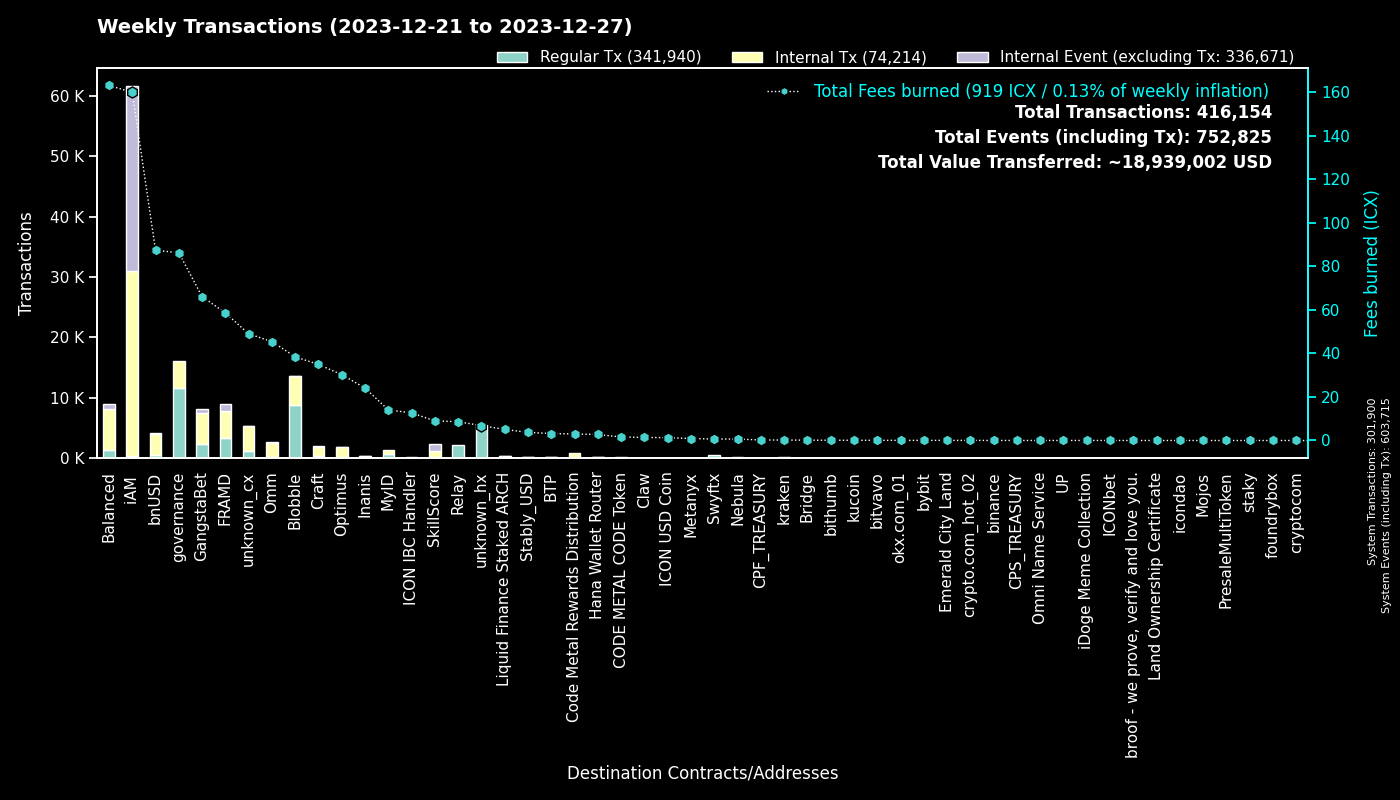

Values plotted in this chart, from the file beside it:
to, Regular Tx, Fees burned, to_def, Internal Tx, Internal Event (excluding Tx), group
0, 301808, 0.0, System, 92, 301815, System
cx00000000000000000000000000000000000000…, 11660, 86.2, governance, 4500, 0, governance
cxf14dea1cff7ceb29a46e6d04533a08f84441e4…, 4675, 21.63, Blobble Stake Token, 4863, 10, Blobble
cxf2ca3b655a782f39227934d37ff3b77f9b1ebc…, 4115, 16.76, unknown_cx, 0, 0, Blobble
cx2aa9b28a657e3121b75d3d4fe65e569398645d…, 3272, 49.87, FRAMD Token, 3644, 126, FRAMD
cxca5faa5a71d986a2e84dd7e6f5ff791d29901e…, 2136, 8.632, Relay_4, 0, 0, Relay
cxe5c2c460364acc5f8c1d5ca925930043d8d9c9…, 1265, 5.157, GangstaBet Crown, 878, 0, GangstaBet
cxb6be11a27f21ad82c7475aa215e3635fafd7f1…, 1002, 7.824, unknown_cx, 2349, 0, unknown_cx
cx5a0af85407c69945eb318d4ac18e9e84218416…, 555, 28.52, GangWar Simulation, 1626, 419, GangstaBet
hxb568381d35d3e7a6383200e8a0d30310af20b9…, 548, 0.685, Swyftx, 0, 0, Swyftx
cx88fd7df7ddff82f7cc735c871dc519838cb235…, 468, 87.35, bnUSD, 3522, 212, bnUSD
cxba62bb61baf8dd8b6a04633fe33806547785a0…, 359, 10.95, MyID_3, 359, 0, MyID
cx14002628a4599380f391f708843044bc93dce2…, 329, 159.8, iAM Div, 30595, 30616, iAM
cx694e8c9f1a05c8c3719f30d46b97697960e428…, 325, 3.062, MyID_2, 325, 0, MyID
cx2609b924e33ef00b648a409245c7ea394c4678…, 290, 46.33, balanced_sicx, 1722, 96, Balanced
cx28b2ec885b50c8a93da752f2d0467a67127a70…, 246, 17.42, CROWN, 1440, 80, GangstaBet
cx66d4d90f5f113eba575bf793570135f9b10cec…, 235, 19.35, balanced_loans, 669, 221, Balanced
hx68646780e14ee9097085f7280ab137c3633b4b…, 167, 0.2087, kraken_hot, 0, 0, kraken
cx21e94c08c03daee80c25d8ee3ea22a20786ec2…, 156, 39.99, Balanced Router, 1844, 58, Balanced
cxa0af3165c08318e988cb30993b3048335b94af…, 149, 6.11, balanced_dex, 425, 41, Balanced
cxd17316e24ee40f2ef8ed6f3a497311db1b3520…, 142, 2.254, GangstaVerse LootBox, 666, 0, GangstaBet
cx2dc662031f3d62bcdba4f63e9bf827767c8475…, 125, 9.006, SkillScore, 1133, 1152, SkillScore
cx7ecb16e4c143b95e01d05933c17cb986cfe618…, 123, 23.5, CraftRewards, 903, 19, Craft
cxf61cd5a45dc9f91c15aa65831a30a90d59a096…, 120, 26.19, balanced_baln, 809, 132, Balanced
cx9c4698411c6d9a780f605685153431dcda0460…, 108, 0.9402, Auction, 263, 2, Craft
cx10d59e8103ab44635190bd4139dbfd682fa2d0…, 107, 5.327, balanced_rewards, 193, 128, Balanced
cx28497aef34ec44ad2be9249daddfbe34b54f30…, 97, 1.606, Balanced Bribe, 97, 0, Balanced
cxe65f3286902be43e00a5013cb1dc300ec8e51f…, 96, 34.71, unknown_cx, 1520, 20, unknown_cx
cxe971c0a92c58db502e4a224efc6ba311eb1c17…, 95, 24.07, Inanis Treasury, 258, 27, Inanis
cxcb455f26a2c01c686fa7f30e1e3661642dd53c…, 93, 23.05, omm_lending, 1639, 0, Omm
cxaa99a164586883eed0322d62a31946dfa9491f…, 88, 13.54, optimus_rewards, 259, 14, Optimus
hxbb984f278abd66ae2155edbd91f8c87ce98411…, 85, 0.1062, kucoin, 0, 0, kucoin
cx85954d0dae92b63bf5cba03a59ca4ffe687bad…, 84, 0.4905, NebulaMultiToken, 94, 0, Nebula
hx0e7ce4398a56e5bc7ad49e787556786f00c8ed…, 83, 0.1038, unknown_hx, 0, 0, unknown_hx
cx203d9cd2a669be67177e997b8948ce2c35caff…, 72, 15.17, balanced_dividends, 925, 30, Balanced
hx0cdf40498ef03e6a48329836c604aa4cea48c4…, 70, 0.0875, bithumb_02, 0, 0, bithumb
cx622bbab73698f37dbef53955fd3decffeb0b0c…, 70, 12.69, ICON IBC Handler, 26, 105, ICON IBC Handler
hxa390d24fdcba68515b492ffc553192802706a1…, 64, 0.08, bitvavo_hot, 0, 0, bitvavo
cx7b1843b7ef5368a080ccf59c0a9d1bdec474f9…, 64, 4.94, optimus_dividends, 646, 0, Optimus
cx2e6d0fc0eca04965d06038c8406093337f085f…, 61, 10.39, Craft, 418, 25, Craft
cx6139a27c15f1653471ffba0b4b88dc15de7e32…, 60, 12.59, gangstabet_token, 604, 51, GangstaBet
cxfe94530ee0d159db3e5b7dcffbcd0dfb360075…, 57, 5.096, Liquid Finance Staked ARCH, 345, 15, Liquid Finance Staked ARCH
hx05a1d1c125186389be9fd5d31d6ad6c5ef4188…, 56, 0.07, unknown_hx, 0, 0, unknown_hx
hx85532472e789802a943bd34a8aeb86668bc232…, 55, 0.06875, okx.com_01, 0, 0, okx.com_01
cx1a29259a59f463a67bb2ef84398b30ca56b583…, 55, 15.02, omm_token, 482, 63, Omm
cx334db6519871cb2bfd154cec0905ced4ea142d…, 51, 0.1883, unknown_cx, 0, 0, unknown_cx
hx6b91c8dea3114de74ecfa85908b875778c2b59…, 48, 0.06, bybit, 0, 0, bybit
cx30f18d26f45d990112a4cd4825c0b79af73aac…, 46, 8.716, Yetis, 940, 946, FRAMD
hx133323c2e990994816b548a9e7eb080a5eac80…, 44, 0.055, unknown_hx, 0, 0, unknown_hx
hx025bd49bf305be7322a3c0906a4e1334f33a85…, 43, 0.05375, unknown_hx, 0, 0, unknown_hx
hx294c5d0699615fc8d92abfe464a2601612d11b…, 41, 0.05125, crypto.com_hot_02, 0, 0, crypto.com_hot_02
hx0e2756108e96f9e265e2c3b77fc802975dd665…, 39, 0.04875, unknown_hx, 0, 0, unknown_hx
hx0371542a307c127591ff2bbc8b3730de43a60c…, 38, 0.0475, unknown_hx, 0, 0, unknown_hx
cx841f29ec6ce98b527d49a275e87d427627f1af…, 32, 3.732, OMM Delegation, 0, 0, Omm
hx0a2bdf094c19e069308c637572869e9e7659c0…, 31, 0.03875, unknown_hx, 0, 0, unknown_hx
cxd1f08a2967de6374f52408396bfe2fe8183b28…, 30, 1.608, CODE METAL CODE Token, 166, 0, CODE METAL CODE Token
cx785d504f44b5d2c8dac04c5a1ecd75f18ee57d…, 30, 0.6385, Finance Token, 16, 2, Optimus
hx08325e98230833a51f30612c77548a6acdfc7d…, 30, 0.0375, unknown_hx, 0, 0, unknown_hx
cxc83f6eaf7e123f656657ebac3b09bc7a38e323…, 28, 2.992, Code Metal Rewards Distribution, 789, 0, Code Metal Rewards Distribution
hx4846c4d1e83751f3810fc6b8dabf699cfec5de…, 27, 0.03375, unknown_hx, 0, 0, unknown_hx
... 1,599 more rows
